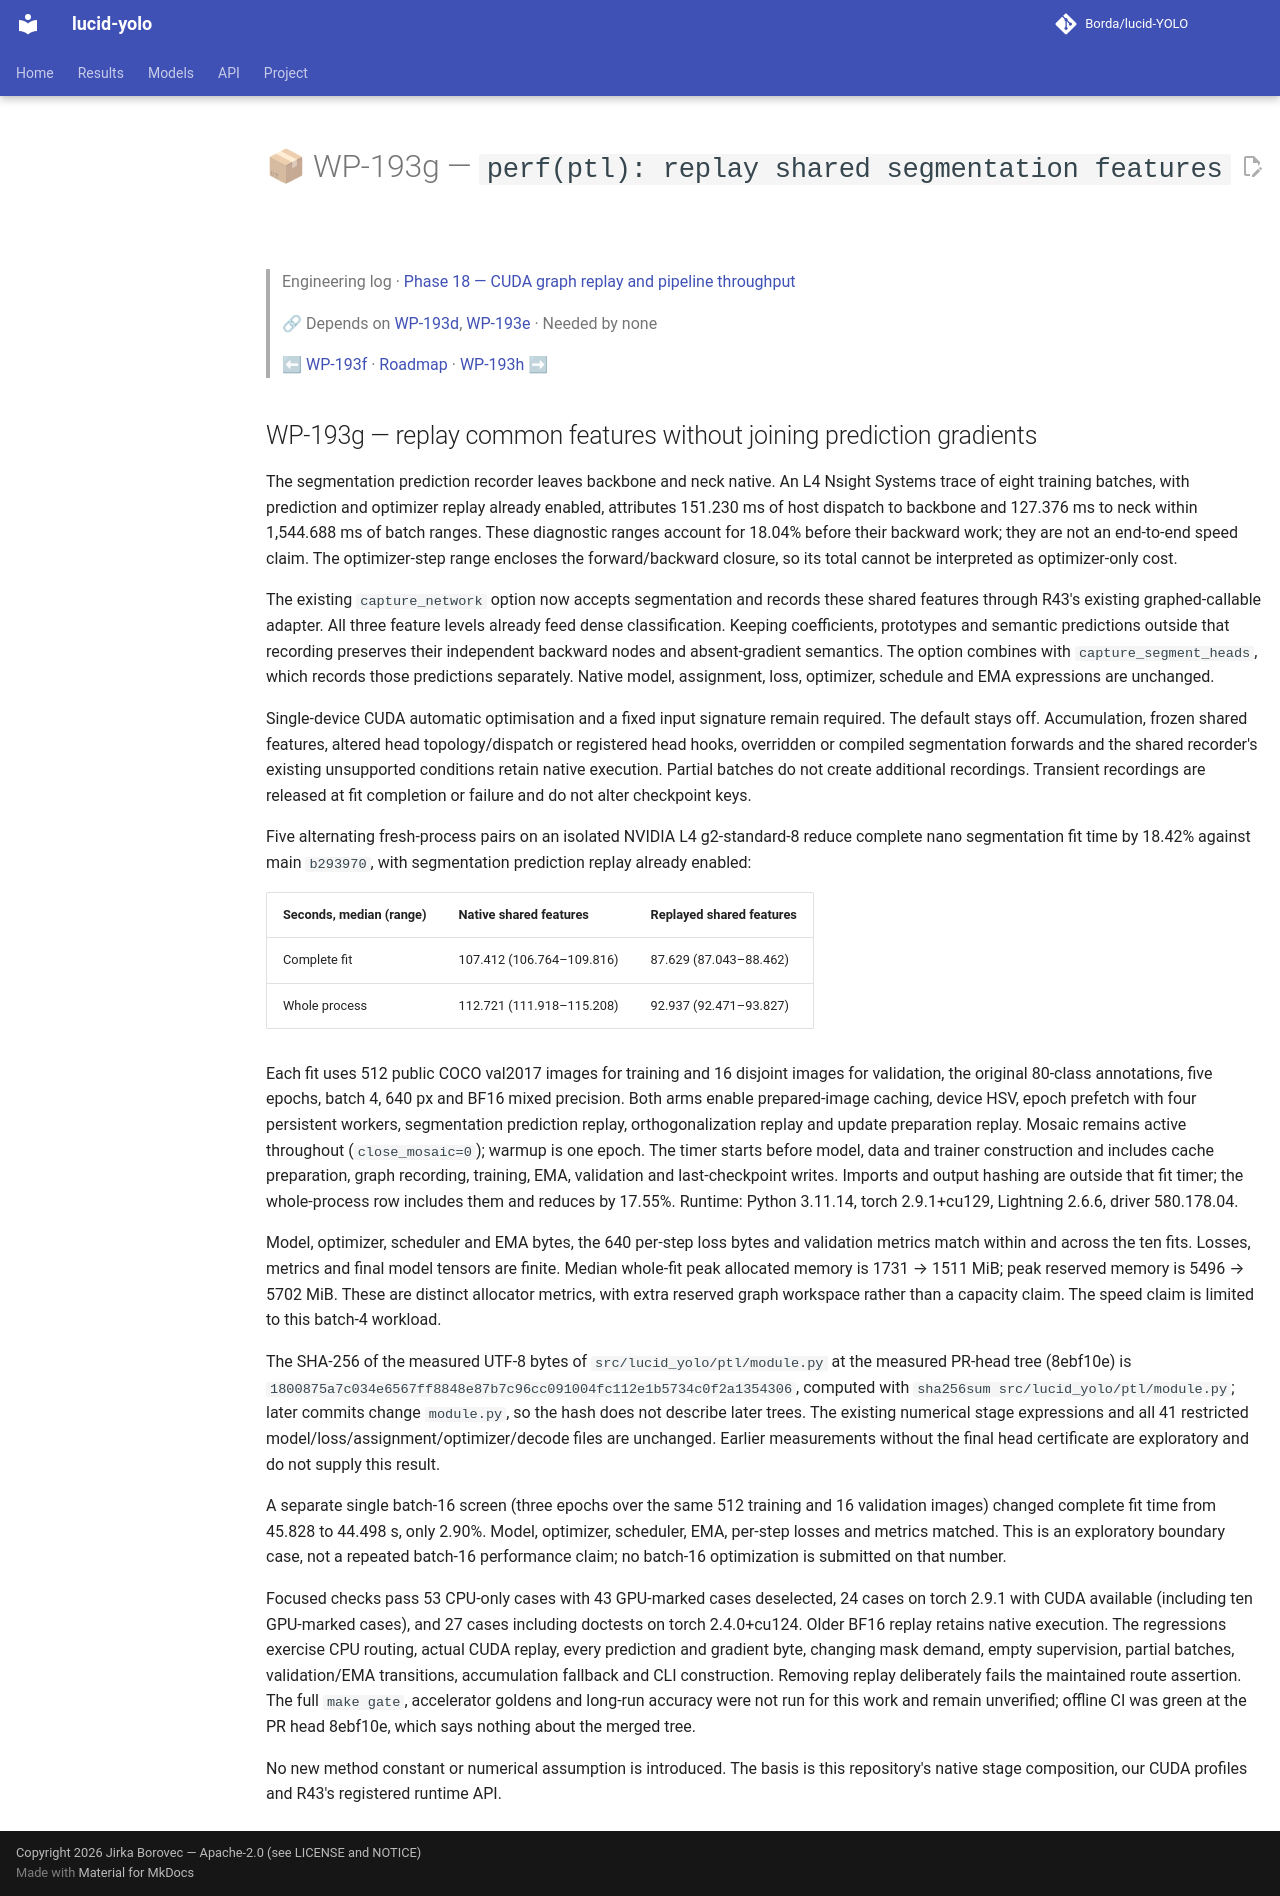

repository: Borda/lucid-YOLO · page: work_packages/wp-193g/index.html · generator: mkdocs

# 📦 WP-193g — `perf(ptl): replay shared segmentation features`

> Engineering log · [Phase 18 — CUDA graph replay and pipeline throughput](../engineering/phase-18-cuda-replay-throughput.md)
>
> 🔗 Depends on [WP-193d](../work_packages/wp-193d.md), [WP-193e](../work_packages/wp-193e.md) · Needed by none
>
> ⬅ [WP-193f](../work_packages/wp-193f.md) · [Roadmap](../ROADMAP.md) · [WP-193h](../work_packages/wp-193h.md) ➡

<!-- --8<-- [start:engineering] -->

## WP-193g — replay common features without joining prediction gradients

<a id="wp-193g"></a>

The segmentation prediction recorder leaves backbone and neck native. An L4 Nsight Systems trace of eight training batches, with prediction and optimizer replay already enabled, attributes 151.230 ms of host dispatch to backbone and 127.376 ms to neck within 1,544.688 ms of batch ranges. These diagnostic ranges account for 18.04% before their backward work; they are not an end-to-end speed claim. The optimizer-step range encloses the forward/backward closure, so its total cannot be interpreted as optimizer-only cost.

The existing `capture_network` option now accepts segmentation and records these shared features through R43's existing graphed-callable adapter. All three feature levels already feed dense classification. Keeping coefficients, prototypes and semantic predictions outside that recording preserves their independent backward nodes and absent-gradient semantics. The option combines with `capture_segment_heads`, which records those predictions separately. Native model, assignment, loss, optimizer, schedule and EMA expressions are unchanged.

Single-device CUDA automatic optimisation and a fixed input signature remain required. The default stays off. Accumulation, frozen shared features, altered head topology/dispatch or registered head hooks, overridden or compiled segmentation forwards and the shared recorder's existing unsupported conditions retain native execution. Partial batches do not create additional recordings. Transient recordings are released at fit completion or failure and do not alter checkpoint keys.

Five alternating fresh-process pairs on an isolated NVIDIA L4 g2-standard-8 reduce complete nano segmentation fit time by 18.42% against main `b293970`, with segmentation prediction replay already enabled:

| Seconds, median (range) | Native shared features | Replayed shared features |
| -- | -- | -- |
| Complete fit | 107.412 (106.764–109.816) | 87.629 (87.043–88.462) |
| Whole process | 112.721 (111.918–115.208) | 92.937 (92.471–93.827) |

Each fit uses 512 public COCO val2017 images for training and 16 disjoint images for validation, the original 80-class annotations, five epochs, batch 4, 640 px and BF16 mixed precision. Both arms enable prepared-image caching, device HSV, epoch prefetch with four persistent workers, segmentation prediction replay, orthogonalization replay and update preparation replay. Mosaic remains active throughout (`close_mosaic=0`); warmup is one epoch. The timer starts before model, data and trainer construction and includes cache preparation, graph recording, training, EMA, validation and last-checkpoint writes. Imports and output hashing are outside that fit timer; the whole-process row includes them and reduces by 17.55%. Runtime: Python 3.11.14, torch 2.9.1+cu129, Lightning 2.6.6, driver 580.178.04.

Model, optimizer, scheduler and EMA bytes, the 640 per-step loss bytes and validation metrics match within and across the ten fits. Losses, metrics and final model tensors are finite. Median whole-fit peak allocated memory is 1731 → 1511 MiB; peak reserved memory is 5496 → 5702 MiB. These are distinct allocator metrics, with extra reserved graph workspace rather than a capacity claim. The speed claim is limited to this batch-4 workload.

The SHA-256 of the measured UTF-8 bytes of `src/lucid_yolo/ptl/module.py` at the measured PR-head tree (8ebf10e) is `1800875a7c034e6567ff8848e87b7c96cc091004fc112e1b5734c0f2a1354306`, computed with `sha256sum src/lucid_yolo/ptl/module.py`; later commits change `module.py`, so the hash does not describe later trees. The existing numerical stage expressions and all 41 restricted model/loss/assignment/optimizer/decode files are unchanged. Earlier measurements without the final head certificate are exploratory and do not supply this result.

A separate single batch-16 screen (three epochs over the same 512 training and 16 validation images) changed complete fit time from 45.828 to 44.498 s, only 2.90%. Model, optimizer, scheduler, EMA, per-step losses and metrics matched. This is an exploratory boundary case, not a repeated batch-16 performance claim; no batch-16 optimization is submitted on that number.

Focused checks pass 53 CPU-only cases with 43 GPU-marked cases deselected, 24 cases on torch 2.9.1 with CUDA available (including ten GPU-marked cases), and 27 cases including doctests on torch 2.4.0+cu124. Older BF16 replay retains native execution. The regressions exercise CPU routing, actual CUDA replay, every prediction and gradient byte, changing mask demand, empty supervision, partial batches, validation/EMA transitions, accumulation fallback and CLI construction. Removing replay deliberately fails the maintained route assertion. The full `make gate`, accelerator goldens and long-run accuracy were not run for this work and remain unverified; offline CI was green at the PR head 8ebf10e, which says nothing about the merged tree.

No new method constant or numerical assumption is introduced. The basis is this repository's native stage composition, our CUDA profiles and R43's registered runtime API.

<!-- --8<-- [end:engineering] -->
